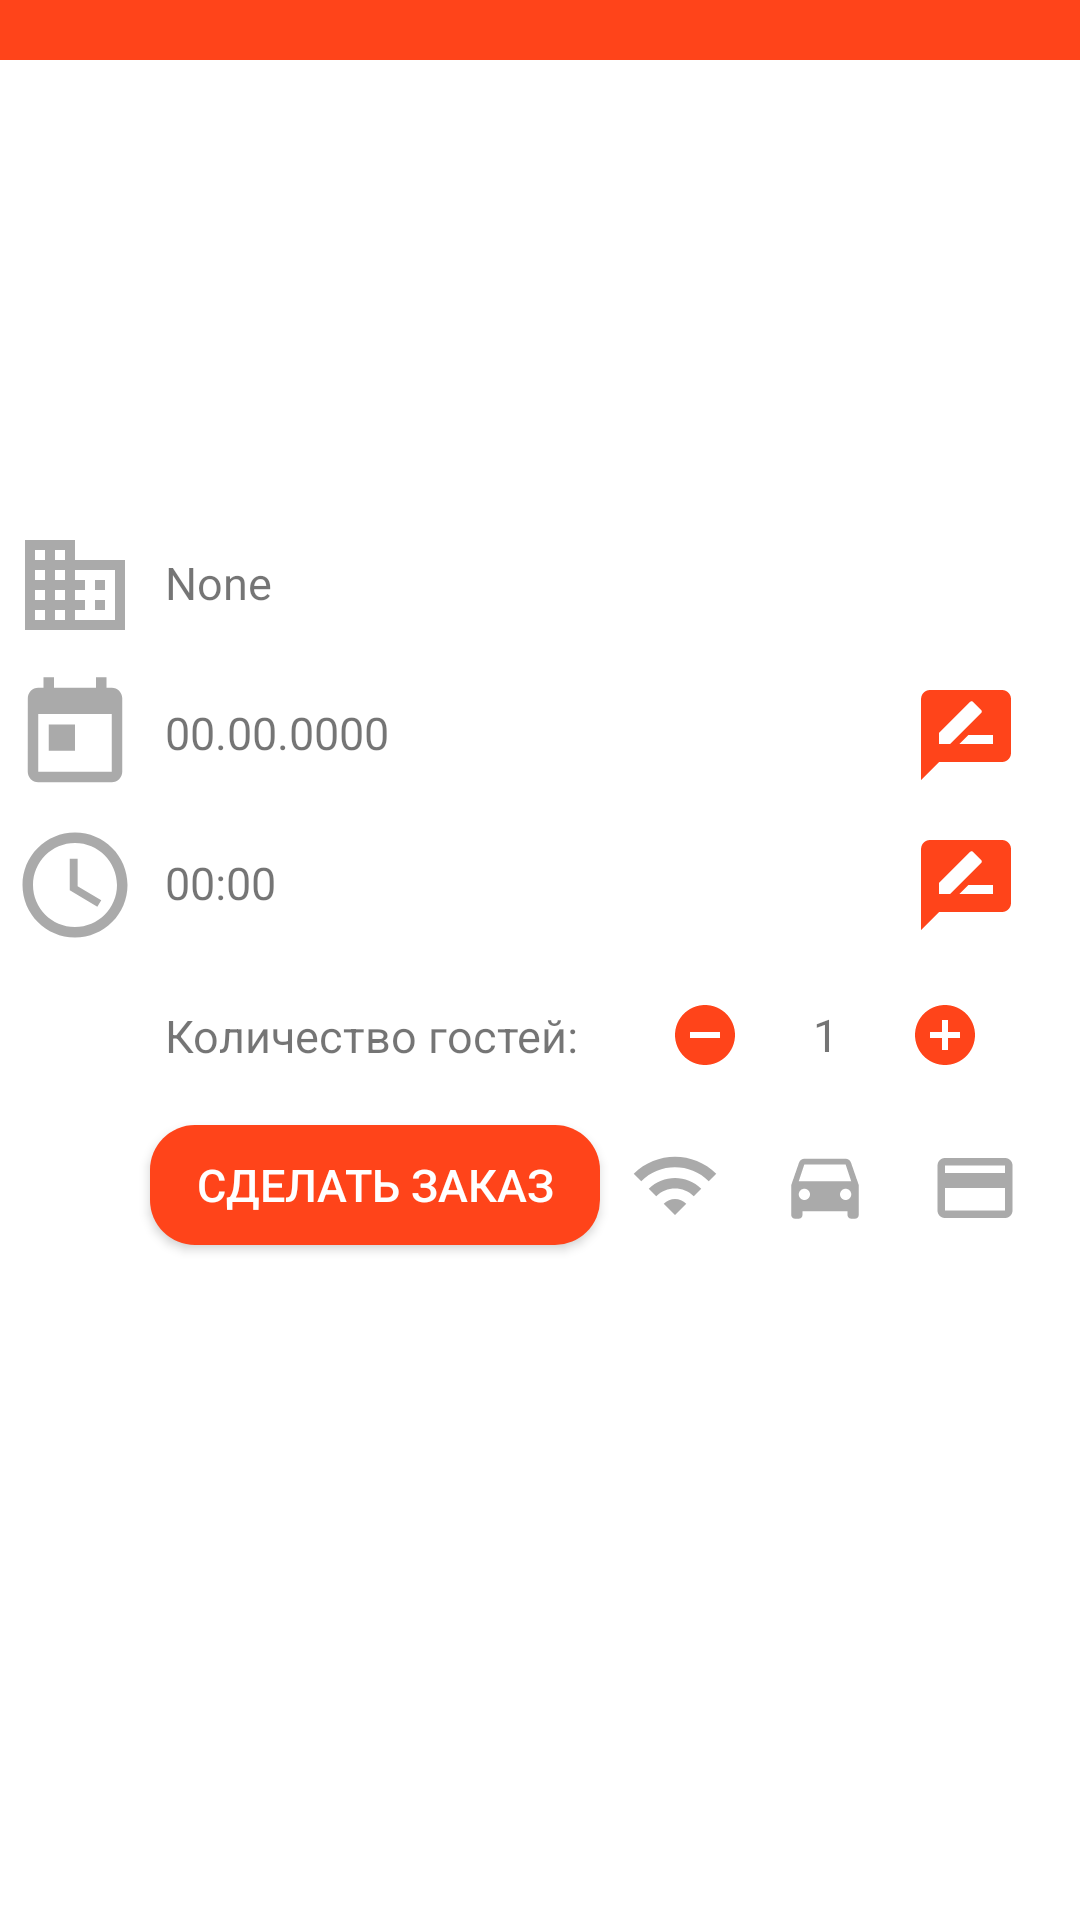

Write the Android layout XML for this screen, with the resource values it uses.
<!-- AndroidManifest.xml: application theme AppTheme -->
<!-- res/layout/fragment_sliding_panel.xml -->
<?xml version="1.0" encoding="utf-8"?>
<LinearLayout
    android:id="@+id/panelRestaurantContainer"
    xmlns:android="http://schemas.android.com/apk/res/android"
    xmlns:app="http://schemas.android.com/apk/res-auto"
    xmlns:tools="http://schemas.android.com/tools"
    android:layout_width="match_parent"
    android:layout_height="wrap_content"
    android:background="@color/colorWhite"
    android:orientation="vertical"
    tools:context=".ui.slidingpanel.SlidingPanelRestaurants" >

    <FrameLayout
        android:layout_width="match_parent"
        android:layout_height="20dp"
        android:background="@color/colorSelectItem">
        <ImageView
            android:id="@+id/horizontalPoints"
            android:layout_width="20dp"
            android:layout_height="20dp"
            android:layout_gravity="center_horizontal"
            android:src="@drawable/ic_horizontal_points"
            app:itemIconTint="@color/colorWhite" />
    </FrameLayout>

    <HorizontalScrollView
        android:id="@+id/RestaurantGallery"
        android:layout_width="match_parent"
        android:layout_height="150dp"
        android:padding="7dp"
        android:background="@color/colorWhite"
        android:gravity="center">

        <LinearLayout
            android:id="@+id/galleryItem"
            android:layout_width="wrap_content"
            android:layout_height="wrap_content"
            android:orientation="horizontal"/>

    </HorizontalScrollView>

    <LinearLayout
        android:layout_width="match_parent"
        android:layout_height="50dp"
        android:orientation="horizontal">

        <ImageView
            android:layout_width="50dp"
            android:layout_height="match_parent"
            android:padding="5dp"
            android:layout_marginEnd="5dp"
            android:src="@drawable/ic_building"
            android:background="@color/colorWhite" />

        <TextView
            android:id="@+id/restaurantAddress"
            android:layout_width="match_parent"
            android:layout_height="match_parent"
            android:paddingTop="14dp"
            android:paddingBottom="14dp"
            android:layout_gravity="center"
            android:text="@string/none"
            android:textSize="15sp"/>

    </LinearLayout>

    <LinearLayout
        android:layout_width="match_parent"
        android:layout_height="50dp"
        android:orientation="horizontal">

        <ImageButton
            android:layout_width="50dp"
            android:layout_height="match_parent"
            android:padding="4dp"
            android:scaleType="centerCrop"
            android:src="@drawable/ic_calendar"
            android:layout_marginEnd="5dp"
            android:background="@color/colorWhite" />

        <TextView
            android:id="@+id/textVisitDate"
            android:layout_width="wrap_content"
            android:layout_height="match_parent"
            android:paddingTop="14dp"
            android:paddingBottom="14dp"
            android:layout_gravity="center"
            android:text="@string/test_date"
            android:textSize="15sp"/>

        <ImageButton
            android:id="@+id/buttonVisitDate"
            android:layout_width="match_parent"
            android:layout_height="match_parent"
            android:padding="7dp"
            android:paddingEnd="20dp"
            android:scaleType="fitEnd"
            android:src="@drawable/ic_review"
            android:background="@color/colorWhite"
            tools:ignore="RtlSymmetry" />

    </LinearLayout>

    <LinearLayout
        android:layout_width="match_parent"
        android:layout_height="50dp"
        android:orientation="horizontal">

        <ImageButton
            android:layout_width="50dp"
            android:layout_height="match_parent"
            android:padding="4dp"
            android:scaleType="centerCrop"
            android:src="@drawable/ic_access_time"
            android:layout_marginEnd="5dp"
            android:background="@color/colorWhite" />

        <TextView
            android:id="@+id/textVisitTime"
            android:layout_width="wrap_content"
            android:layout_height="match_parent"
            android:paddingTop="14dp"
            android:paddingBottom="14dp"
            android:layout_gravity="center"
            android:text="@string/test_time"
            android:textSize="15sp"/>

        <ImageButton
            android:id="@+id/buttonVisitTime"
            android:layout_width="match_parent"
            android:layout_height="match_parent"
            android:padding="7dp"
            android:paddingEnd="20dp"
            android:scaleType="fitEnd"
            android:src="@drawable/ic_review"
            android:background="@color/colorWhite"
            tools:ignore="RtlSymmetry" />

    </LinearLayout>

    <LinearLayout
        android:layout_width="match_parent"
        android:layout_height="50dp"
        android:orientation="horizontal">

        <TextView
            android:layout_width="200dp"
            android:layout_height="match_parent"
            android:paddingTop="15dp"
            android:paddingBottom="15dp"
            android:paddingStart="55dp"
            android:text="@string/number_of_guests"
            android:textSize="15sp" />

        <LinearLayout
            android:layout_width="match_parent"
            android:layout_height="match_parent"
            android:orientation="horizontal"
            android:gravity="end"
            android:paddingEnd="30dp"
            tools:ignore="RtlSymmetry">

            <ImageButton
                android:id="@+id/removeGuest"
                android:layout_width="30dp"
                android:layout_height="match_parent"
                android:layout_marginStart="46dp"
                android:background="@color/colorWhite"
                android:gravity="center"
                android:src="@drawable/ic_remove_circle"/>

            <TextView
                android:id="@+id/countGuest"
                android:layout_width="50dp"
                android:layout_height="match_parent"
                android:gravity="center"
                android:text="@string/start_guest_count"
                android:textSize="15sp" />

            <ImageButton
                android:id="@+id/addGuest"
                android:layout_width="30dp"
                android:layout_height="match_parent"
                android:background="@color/colorWhite"
                android:gravity="center"
                android:src="@drawable/ic_add_circle"/>

        </LinearLayout>

    </LinearLayout>

    <LinearLayout
        android:layout_width="match_parent"
        android:layout_height="60dp"
        android:orientation="horizontal">

        <Button
            android:id="@+id/buttonMakeOrder"
            android:layout_width="150dp"
            android:layout_height="40dp"
            android:layout_marginStart="50dp"
            android:layout_marginTop="5dp"
            android:layout_marginBottom="5dp"
            android:background="@drawable/button_make_order_background"
            android:text="@string/make_order"
            android:textColor="@color/colorWhite"
            android:textSize="15sp" />

        <LinearLayout
            android:layout_width="match_parent"
            android:layout_height="match_parent"
            android:orientation="horizontal"
            android:gravity="end"
            android:paddingEnd="20dp"
            tools:ignore="RtlSymmetry">

            <ImageView
                android:id="@+id/wifi"
                android:layout_height="30dp"
                android:layout_width="30dp"
                android:scaleType="centerCrop"
                android:layout_marginTop="10dp"
                android:layout_marginBottom="10dp"
                android:layout_marginStart="60dp"
                android:src="@drawable/ic_wifi" />

            <ImageView
                android:id="@+id/carParking"
                android:layout_width="30dp"
                android:layout_height="30dp"
                android:scaleType="centerCrop"
                android:layout_marginTop="10dp"
                android:layout_marginBottom="10dp"
                android:layout_marginStart="20dp"
                android:src="@drawable/ic_car_parking" />

            <ImageView
                android:id="@+id/creditCard"
                android:layout_width="30dp"
                android:layout_height="30dp"
                android:scaleType="centerCrop"
                android:layout_marginTop="11dp"
                android:layout_marginBottom="9dp"
                android:layout_marginStart="20dp"
                android:src="@drawable/ic_credit_card" />

        </LinearLayout>

    </LinearLayout>

</LinearLayout>
<!-- resources referenced by this layout -->
<resources>
  <color name="colorSelectItem">#FF441A</color>
  <color name="colorWhite">#FFFFFF</color>
  <!-- drawable button_make_order_background (drawable) -->
  <?xml version="1.0" encoding="utf-8"?>
  <shape
      xmlns:android="http://schemas.android.com/apk/res/android"
      android:shape="rectangle">
  
      <solid android:color="@color/colorSelectItem" />
      <corners android:radius="15dp" />
  
  </shape>
  <!-- drawable ic_add_circle (drawable) -->
  <vector
      android:height="24dp"
      android:tint="@color/colorSelectItem"
      android:viewportHeight="24.0"
      android:viewportWidth="24.0"
      android:width="24dp"
      xmlns:android="http://schemas.android.com/apk/res/android">
      <path android:fillColor="#FF000000"
          android:pathData="M12,2C6.48,2 2,6.48 2,12s4.48,10 10,10 10,-4.48 10,-10S17.52,2 12,2zM17,13h-4v4h-2v-4L7,13v-2h4L11,7h2v4h4v2z"/>
  </vector>
  <!-- drawable ic_calendar (drawable) -->
  <vector xmlns:android="http://schemas.android.com/apk/res/android"
          android:width="24dp"
          android:height="24dp"
          android:viewportWidth="24.0"
          android:viewportHeight="24.0">
      <path
          android:fillColor="@color/colorUnSelectItem"
          android:pathData="M19,3h-1L18,1h-2v2L8,3L8,1L6,1v2L5,3c-1.11,0 -1.99,0.9 -1.99,2L3,19c0,1.1 0.89,2 2,2h14c1.1,0 2,-0.9 2,-2L21,5c0,-1.1 -0.9,-2 -2,-2zM19,19L5,19L5,8h14v11zM7,10h5v5L7,15z"/>
  </vector>
  <!-- drawable ic_credit_card (drawable) -->
  <vector
      xmlns:android="http://schemas.android.com/apk/res/android"
      android:width="24dp"
      android:height="24dp"
      android:viewportWidth="24.0"
      android:viewportHeight="24.0">
      <path
          android:fillColor="@color/colorUnSelectItem"
          android:pathData="M20,4L4,4c-1.11,0 -1.99,0.89 -1.99,2L2,18c0,1.11 0.89,2 2,2h16c1.11,0 2,-0.89 2,-2L22,6c0,-1.11 -0.89,-2 -2,-2zM20,18L4,18v-6h16v6zM20,8L4,8L4,6h16v2z"/>
  </vector>
  <!-- drawable ic_remove_circle (drawable) -->
  <vector
      android:height="24dp"
      android:tint="@color/colorSelectItem"
      android:viewportHeight="24.0"
      android:viewportWidth="24.0"
      android:width="24dp"
      xmlns:android="http://schemas.android.com/apk/res/android">
      <path
          android:fillColor="#FF000000"
          android:pathData="M12,2C6.48,2 2,6.48 2,12s4.48,10 10,10 10,-4.48 10,-10S17.52,2 12,2zM17,13L7,13v-2h10v2z"/>
  </vector>
  <!-- drawable ic_wifi (drawable) -->
  <vector
      xmlns:android="http://schemas.android.com/apk/res/android"
      android:width="24dp"
      android:height="24dp"
      android:viewportWidth="24.0"
      android:viewportHeight="24.0">
      <path
          android:fillColor="@color/colorUnSelectItem"
          android:pathData="M1,9l2,2c4.97,-4.97 13.03,-4.97 18,0l2,-2C16.93,2.93 7.08,2.93 1,9zM9,17l3,3 3,-3c-1.65,-1.66 -4.34,-1.66 -6,0zM5,13l2,2c2.76,-2.76 7.24,-2.76 10,0l2,-2C15.14,9.14 8.87,9.14 5,13z"/>
  </vector>
  <string name="make_order">Сделать заказ</string>
  <string name="none">None</string>
  <string name="number_of_guests">Количество гостей:</string>
  <string name="start_guest_count">1</string>
  <string name="test_date">00.00.0000</string>
  <string name="test_time">00:00</string>
  <style name="AppTheme" parent="Theme.AppCompat.Light.DarkActionBar">
          
          <item name="colorPrimary">@color/colorPrimary</item>
          <item name="colorPrimaryDark">@color/colorWhite</item>
          <item name="android:windowLightStatusBar">true</item>
          <item name="colorAccent">@color/colorAccent</item>
          <item name="colorSurface">#FFFFFF</item>
          <item name="colorOnSurface">#212121</item>
      </style>
  <color name="colorUnSelectItem">#aaa</color>
  <color name="colorPrimary">#FF441A</color>
  <color name="colorAccent">#D81B60</color>
</resources>
